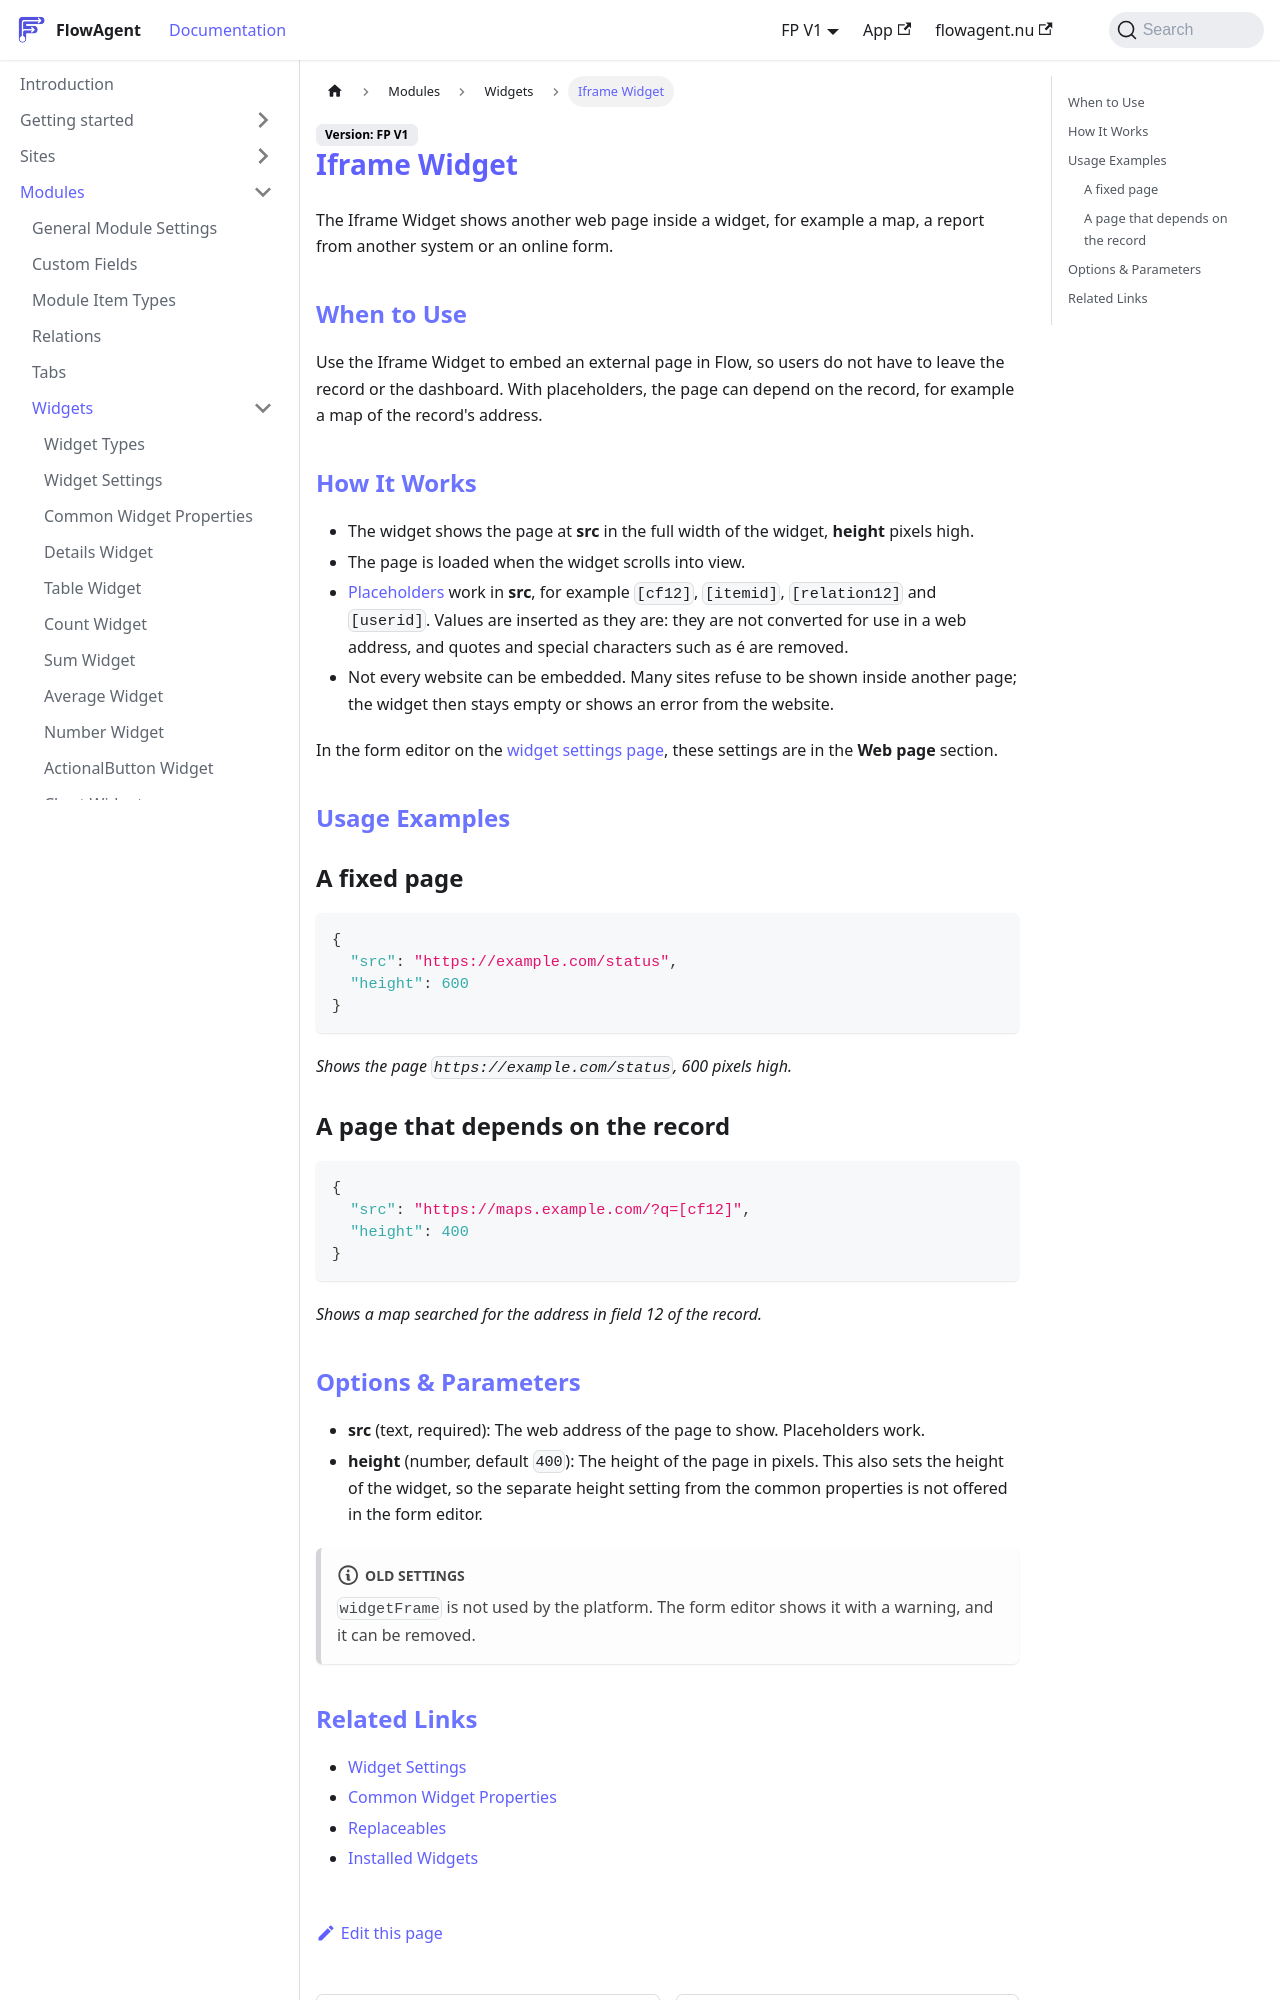

repository: flowagentnu/1rel-documentation · page: docs/modules/widgets/iframe.html · generator: docusaurus

# Iframe Widget

The Iframe Widget shows another web page inside a widget, for example a map, a report from another system or an online form.

## When to Use
Use the Iframe Widget to embed an external page in Flow, so users do not have to leave the record or the dashboard. With placeholders, the page can depend on the record, for example a map of the record's address.

## How It Works
- The widget shows the page at **src** in the full width of the widget, **height** pixels high.
- The page is loaded when the widget scrolls into view.
- [Placeholders](../../misc/replaceables.md) work in **src**, for example `[cf12]`, `[itemid]`, `[relation12]` and `[userid]`. Values are inserted as they are: they are not converted for use in a web address, and quotes and special characters such as é are removed.
- Not every website can be embedded. Many sites refuse to be shown inside another page; the widget then stays empty or shows an error from the website.

In the form editor on the [widget settings page](./widget-settings.md), these settings are in the **Web page** section.

## Usage Examples

### A fixed page
```json
{
  "src": "https://example.com/status",
  "height": 600
}
```
*Shows the page `https://example.com/status`, 600 pixels high.*

### A page that depends on the record
```json
{
  "src": "https://maps.example.com/?q=[cf12]",
  "height": 400
}
```
*Shows a map searched for the address in field 12 of the record.*
